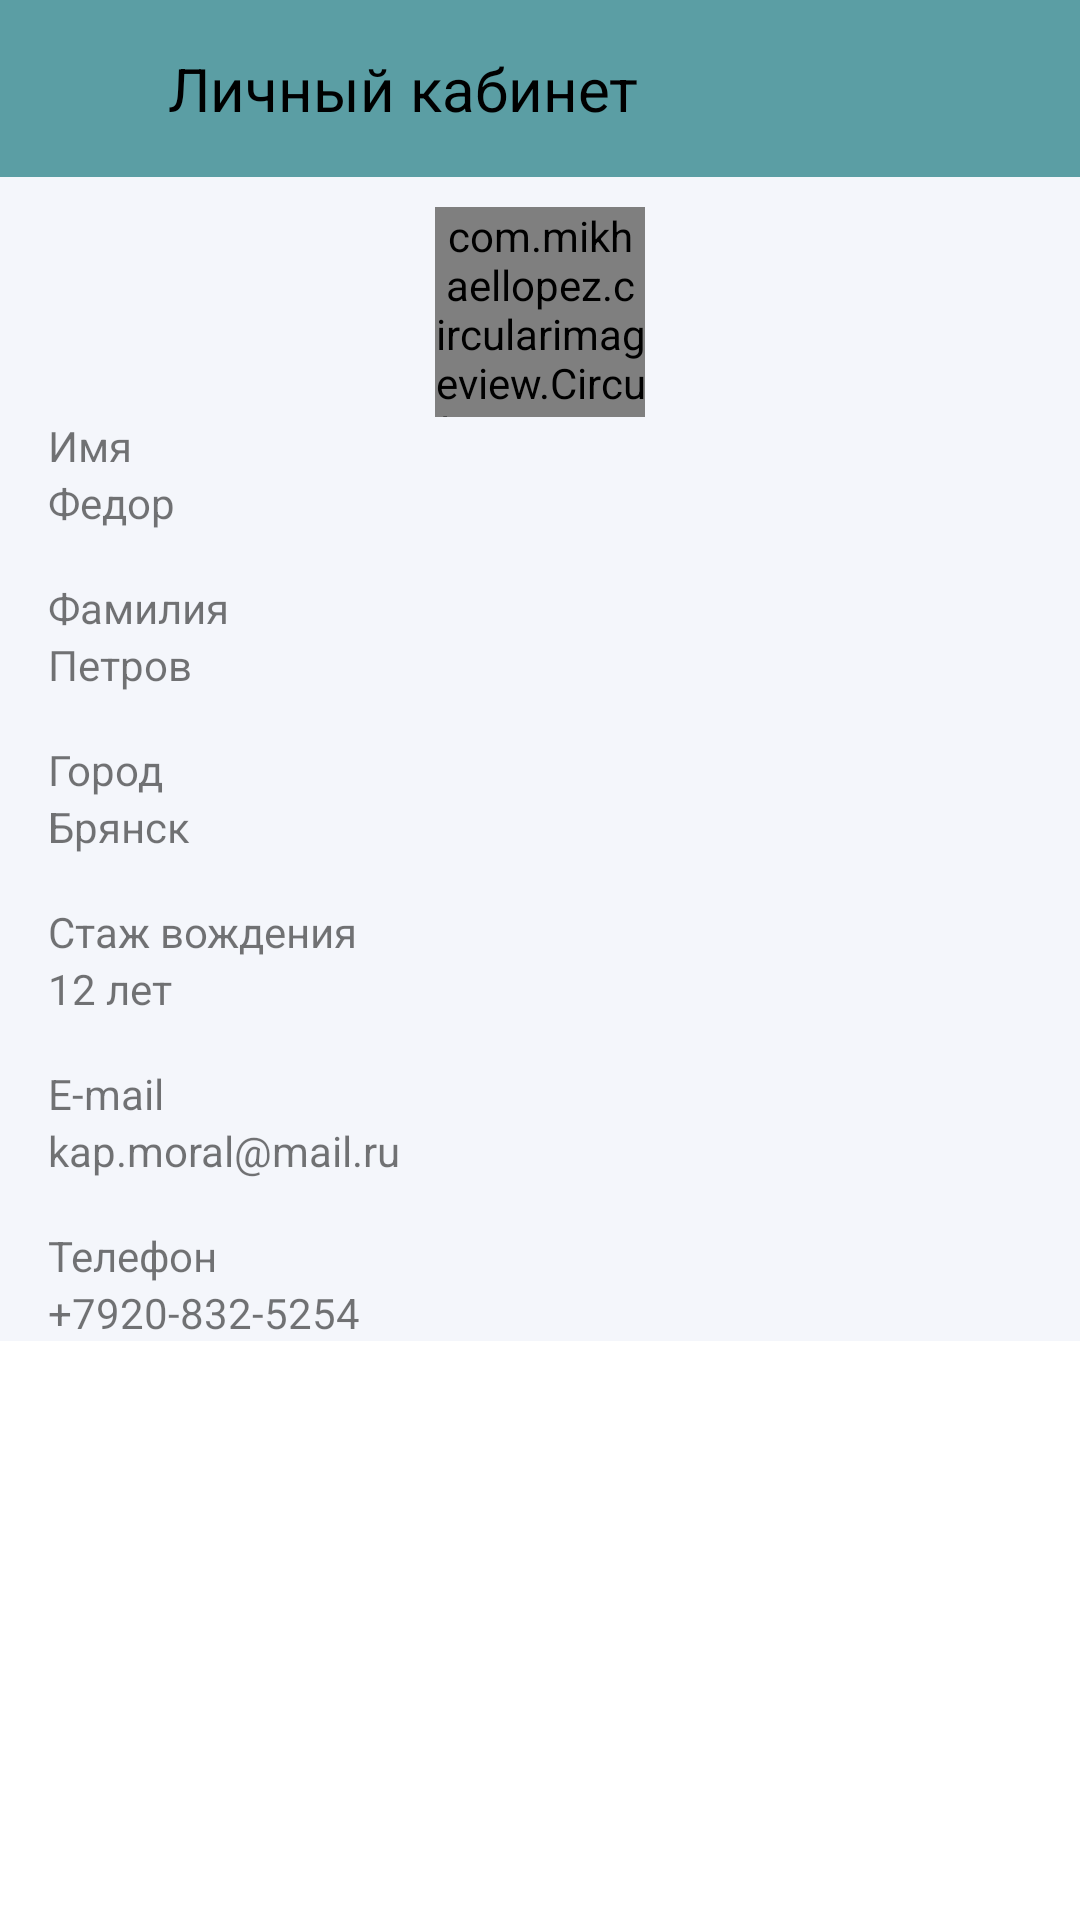

This screen was rendered from an Android layout file. Write that file and the resources it references.
<!-- AndroidManifest.xml: application theme Theme.HakatonAPp -->
<!-- res/layout/personal_data_layout.xml -->
<?xml version="1.0" encoding="utf-8"?>
<ScrollView xmlns:android="http://schemas.android.com/apk/res/android"
    android:layout_width="match_parent"
    android:layout_height="match_parent">

    <LinearLayout
        android:layout_width="match_parent"
        android:layout_height="wrap_content"
        android:orientation="vertical"
        android:background="@color/thred_clr">
        <FrameLayout
            android:layout_width="match_parent"
            android:layout_height="wrap_content"
            android:background="@color/second_clr">
            <LinearLayout
                android:padding="16dp"
                android:layout_width="match_parent"
                android:layout_height="wrap_content"
                android:orientation="horizontal">
                <ImageView
                    android:layout_height="24dp"
                    android:layout_width="24dp"
                    android:src="@drawable/barrow"/>
                <TextView
                    android:layout_width="wrap_content"
                    android:layout_height="wrap_content"
                    android:text="Личный кабинет"
                    android:layout_marginLeft="16dp"
                    android:textColor="@color/black"
                    android:textSize="20dp"
                    android:layout_gravity="center_vertical"/>
            </LinearLayout>
        </FrameLayout>
        <com.mikhaellopez.circularimageview.CircularImageView
            android:layout_width="70dp"
            android:layout_height="70dp"
            android:src="@drawable/notfound"
            android:layout_gravity="center"
            android:layout_marginTop="10dp"
            />

        <TextView
            android:layout_marginLeft="16dp"
            android:layout_width="wrap_content"
            android:layout_height="wrap_content"
            android:text="@string/name"/>
        <TextView
            android:layout_marginLeft="16dp"
            android:layout_width="wrap_content"
            android:layout_height="wrap_content"
            android:text="Федор"/>
        <TextView
            android:layout_marginTop="16dp"
            android:layout_marginLeft="16dp"
            android:layout_width="wrap_content"
            android:layout_height="wrap_content"
            android:text="@string/surname"/>
        <TextView
            android:layout_marginLeft="16dp"
            android:layout_width="wrap_content"
            android:layout_height="wrap_content"
            android:text="Петров"/>
        <TextView
            android:layout_marginTop="16dp"
            android:layout_marginLeft="16dp"
            android:layout_width="wrap_content"
            android:layout_height="wrap_content"
            android:text="@string/city"/>
        <TextView
            android:layout_marginLeft="16dp"
            android:layout_width="wrap_content"
            android:layout_height="wrap_content"
            android:text="Брянск"/>
        <TextView
            android:layout_marginTop="16dp"
            android:layout_marginLeft="16dp"
            android:layout_width="wrap_content"
            android:layout_height="wrap_content"
            android:text="@string/age_driver"/>
        <TextView

            android:layout_marginLeft="16dp"
            android:layout_width="wrap_content"
            android:layout_height="wrap_content"
            android:text="12 лет"/>

        <TextView
            android:layout_marginTop="16dp"
            android:layout_marginLeft="16dp"
            android:layout_width="wrap_content"
            android:layout_height="wrap_content"
            android:text="@string/email"/>
        <TextView
            android:layout_marginLeft="16dp"
            android:layout_width="wrap_content"
            android:layout_height="wrap_content"
            android:text="kap.moral@mail.ru"/>

        <TextView
            android:layout_marginTop="16dp"
            android:layout_marginLeft="16dp"
            android:layout_width="wrap_content"
            android:layout_height="wrap_content"
            android:text="@string/phone"/>
        <TextView

            android:layout_marginLeft="16dp"
            android:layout_width="wrap_content"
            android:layout_height="wrap_content"
            android:text="+7920-832-5254"/>

    </LinearLayout>

</ScrollView>
<!-- resources referenced by this layout -->
<resources>
  <color name="black">#FF000000</color>
  <color name="second_clr">#5B9EA4</color>
  <color name="thred_clr">#F4F6FB</color>
  <string name="age_driver">Стаж вождения</string>
  <string name="city">Город</string>
  <string name="email">E-mail</string>
  <string name="name">Имя</string>
  <string name="phone">Телефон</string>
  <string name="surname">Фамилия</string>
  <style name="Theme.HakatonAPp" parent="Theme.MaterialComponents.DayNight.DarkActionBar">
          
          <item name="colorPrimary">@color/purple_500</item>
          <item name="colorPrimaryVariant">@color/purple_700</item>
          <item name="colorOnPrimary">@color/white</item>
          
          <item name="colorSecondary">@color/teal_200</item>
          <item name="colorSecondaryVariant">@color/teal_700</item>
          <item name="colorOnSecondary">@color/black</item>
          
          <item name="android:statusBarColor" tools:targetApi="l">?attr/colorPrimaryVariant</item>
          
      </style>
  <color name="purple_500">#FF6200EE</color>
  <color name="purple_700">#FF3700B3</color>
  <color name="white">#FFFFFFFF</color>
  <color name="teal_200">#FF03DAC5</color>
  <color name="teal_700">#FF018786</color>
</resources>
